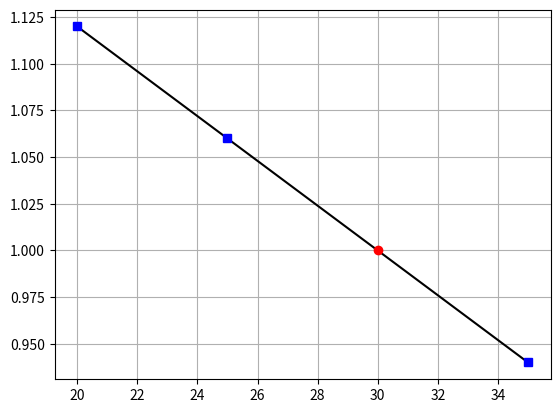

Source code (Python):
# Cálculo numérico para engenharia elétrica com PYTHON
# Capítulo 7: Ajuste de curvas
# Polinômios interpoladores de Lagrange


import matplotlib.pyplot as plt
import numpy as np


x = ([20, 25, 35])
y = ([1.12, 1.06, 0.94])  # PVC
# y = ([1.08, 1.04, 0.96])  # EPR
xx = 30
n = len(x)  # número de amostras
if len(y) != n:
    print('x e y devem ter o mesmo tamanho')
s = 0
for i in range(0, n):
    produto = y[i]
    for j in range(0, n):
        if i != j:
            produto = produto * (xx - x[j]) / (x[i] - x[j])
    s = s + produto
print(f's = {s}')

# gráfico
plt.grid(True)
c = np.polyfit(x, y, 2)
x_polyfit = np.linspace(min(x), max(x), 100)
y_polyfit = np.polyval(c, x_polyfit)
plt.plot(x_polyfit, y_polyfit, 'k')
plt.plot(x, y, 'bs')
plt.plot(xx, s, 'ro')
plt.show()